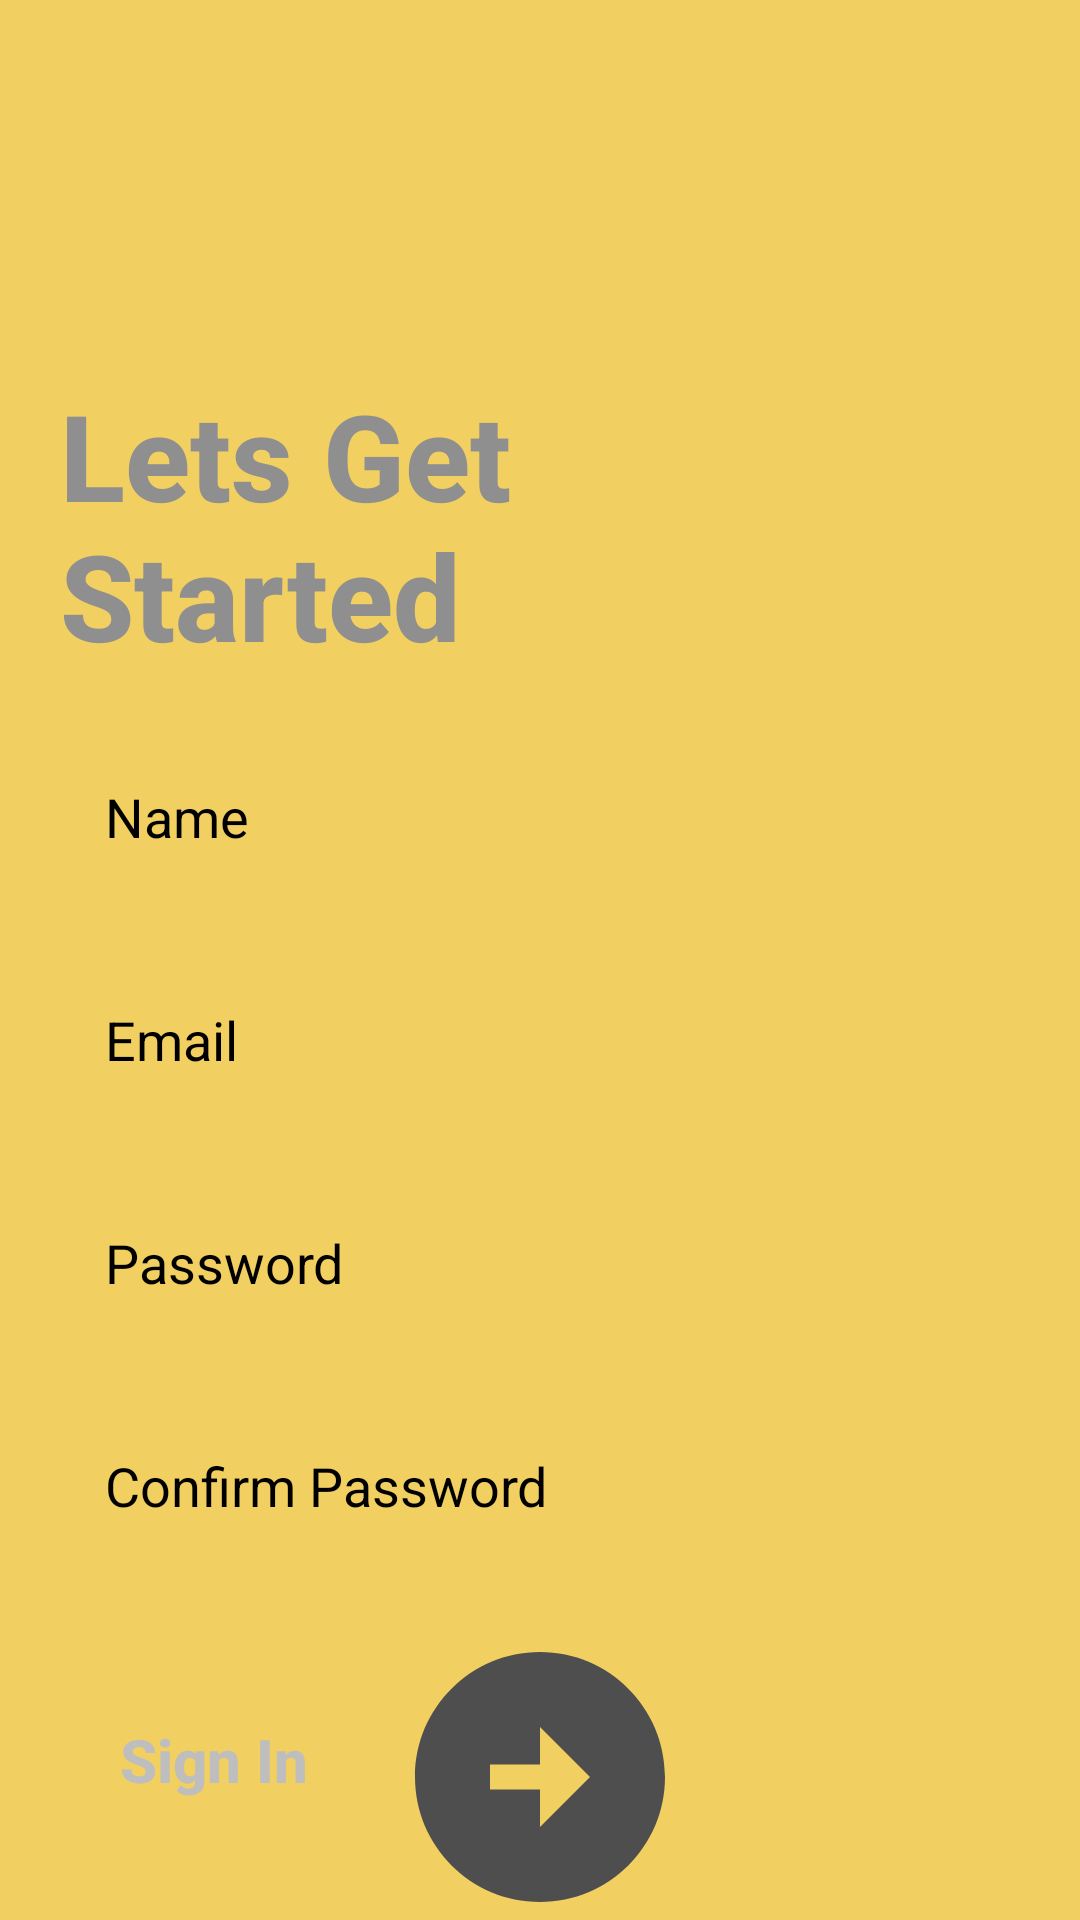

Produce the Android XML layout that renders to this screen, including the resource entries it uses.
<!-- AndroidManifest.xml: application theme splashScreenTheme -->
<!-- res/layout/fragment_register.xml -->
<?xml version="1.0" encoding="utf-8"?>
<FrameLayout xmlns:android="http://schemas.android.com/apk/res/android"
    xmlns:app="http://schemas.android.com/apk/res-auto"
    xmlns:tools="http://schemas.android.com/tools"
    android:layout_width="match_parent"
    android:layout_height="match_parent"
    android:background="@drawable/bg_register"
    tools:context=".authentication.register.RegisterFragment">

    <androidx.constraintlayout.widget.ConstraintLayout
        android:layout_width="match_parent"
        android:layout_height="match_parent">

        <TextView
            android:id="@+id/tv_login_title"
            style="@style/TitleTextView"
            android:layout_width="wrap_content"
            android:layout_height="wrap_content"
            android:layout_marginTop="125dp"
            android:text="@string/lets_get_started"
            app:layout_constraintStart_toStartOf="parent"
            app:layout_constraintTop_toTopOf="parent" />

        <EditText
            android:id="@+id/et_name"
            style="@style/EditTextView"
            android:autofillHints="true"
            android:hint="@string/name"
            android:inputType="textPersonName"
            app:layout_constraintEnd_toEndOf="parent"
            app:layout_constraintStart_toStartOf="parent"
            app:layout_constraintTop_toBottomOf="@+id/tv_login_title" />

        <EditText
            android:id="@+id/et_email"
            style="@style/EditTextView"
            android:autofillHints="false"
            android:hint="@string/email"
            android:inputType="textEmailAddress"
            app:layout_constraintEnd_toEndOf="@+id/et_name"
            app:layout_constraintStart_toStartOf="@+id/et_name"
            app:layout_constraintTop_toBottomOf="@+id/et_name" />

        <EditText
            android:id="@+id/et_password"
            style="@style/EditTextView"
            android:autofillHints="false"
            android:hint="@string/password"
            android:inputType="textPassword"
            app:layout_constraintEnd_toEndOf="@+id/et_email"
            app:layout_constraintStart_toStartOf="@+id/et_email"
            app:layout_constraintTop_toBottomOf="@+id/et_email" />

        <EditText
            android:id="@+id/et_confirm_password"
            style="@style/EditTextView"
            android:autofillHints="false"
            android:hint="@string/confirm_password"
            android:inputType="textPassword"
            app:layout_constraintEnd_toEndOf="@+id/et_password"
            app:layout_constraintStart_toStartOf="@+id/et_password"
            app:layout_constraintTop_toBottomOf="@+id/et_password" />

        <ImageButton
            android:id="@+id/btn_sign_in"
            style="@style/ButtonView"
            android:background="@drawable/ic_arrow_right"
            android:contentDescription="@string/todo"
            app:layout_constraintEnd_toEndOf="@+id/et_confirm_password"
            app:layout_constraintStart_toStartOf="@+id/et_confirm_password"
            app:layout_constraintTop_toBottomOf="@+id/et_confirm_password" />

        <TextView
            android:id="@+id/tv_sign_up"
            style="@style/SmallTextView"
            android:layout_width="wrap_content"
            android:layout_height="wrap_content"
            android:text="@string/sign_in"
            app:layout_constraintBottom_toBottomOf="parent"
            app:layout_constraintStart_toStartOf="@+id/et_password" />

    </androidx.constraintlayout.widget.ConstraintLayout>

</FrameLayout>
<!-- resources referenced by this layout -->
<resources>
  <!-- drawable ic_arrow_right (drawable) -->
  <vector xmlns:android="http://schemas.android.com/apk/res/android"
      android:width="24dp"
      android:height="24dp"
      android:autoMirrored="true"
      android:tint="@color/dark_gray"
      android:viewportWidth="24"
      android:viewportHeight="24">
      <path
          android:fillColor="@android:color/white"
          android:pathData="M22,12c0,-5.52 -4.48,-10 -10,-10S2,6.48 2,12c0,5.52 4.48,10 10,10S22,17.52 22,12zM12,13l-4,0v-2l4,0V8l4,4l-4,4V13z" />
  </vector>
  <string name="confirm_password">Confirm Password</string>
  <string name="email">Email</string>
  <string name="lets_get_started">Lets Get\nStarted</string>
  <string name="name">Name</string>
  <string name="password">Password</string>
  <string name="sign_in">Sign In</string>
  <string name="todo">TODO</string>
  <style name="ButtonView">
          <item name="android:layout_width">@dimen/button_medium</item>
          <item name="android:layout_height">@dimen/button_medium</item>
          <item name="android:textColor">@color/black</item>
          <item name="android:layout_marginTop">@dimen/small_margin</item>
          <item name="android:textSize">@dimen/small_text</item>
          <item name="android:layout_centerVertical">true</item>
          <item name="android:layout_centerHorizontal">true</item>
      </style>
  <style name="EditTextView">
          <item name="android:padding">15dp</item>
          <item name="android:textColor">@color/dark_gray</item>
          <item name="android:textColorHint">@color/light_gray</item>
          <item name="android:layout_width">match_parent</item>
          <item name="android:layout_height">wrap_content</item>
          <item name="android:layout_margin">@dimen/small_margin</item>
          <item name="android:backgroundTint">@android:color/transparent</item>
      </style>
  <style name="SmallTextView" parent="TitleTextView">
          <item name="android:textColor">@color/black</item>
          <item name="android:textSize">@dimen/small_text</item>
          <item name="android:layout_centerVertical">true</item>
          <item name="android:layout_centerHorizontal">true</item>
          <item name="android:layout_marginEnd">@dimen/small_margin</item>
          <item name="android:layout_marginBottom">@dimen/medium_margin</item>
      </style>
  <style name="TitleTextView" parent="TextAppearance.AppCompat.Title">
          <item name="android:textStyle">bold</item>
          <item name="android:textColor">@color/white</item>
          <item name="android:textSize">@dimen/large_text</item>
          <item name="android:layout_marginTop">210dp</item>
          <item name="android:layout_marginStart">@dimen/small_margin</item>
      </style>
  <style name="splashScreenTheme" parent="Theme.Material3.DayNight.NoActionBar">
          <item name="android:statusBarColor">@color/yellow_icon</item>
          <item name="android:windowBackground">@color/yellow_icon</item>
      </style>
  <color name="dark_gray">#4E4E4E</color>
  <dimen name="button_medium">100dp</dimen>
  <color name="black">#BFBEBE</color>
  <dimen name="small_margin">20dp</dimen>
  <dimen name="small_text">20sp</dimen>
  <color name="light_gray">#000000</color>
  <dimen name="medium_margin">40dp</dimen>
  <color name="white">#8F8F8F</color>
  <dimen name="large_text">40sp</dimen>
  <color name="yellow_icon">#F2CF61</color>
</resources>
